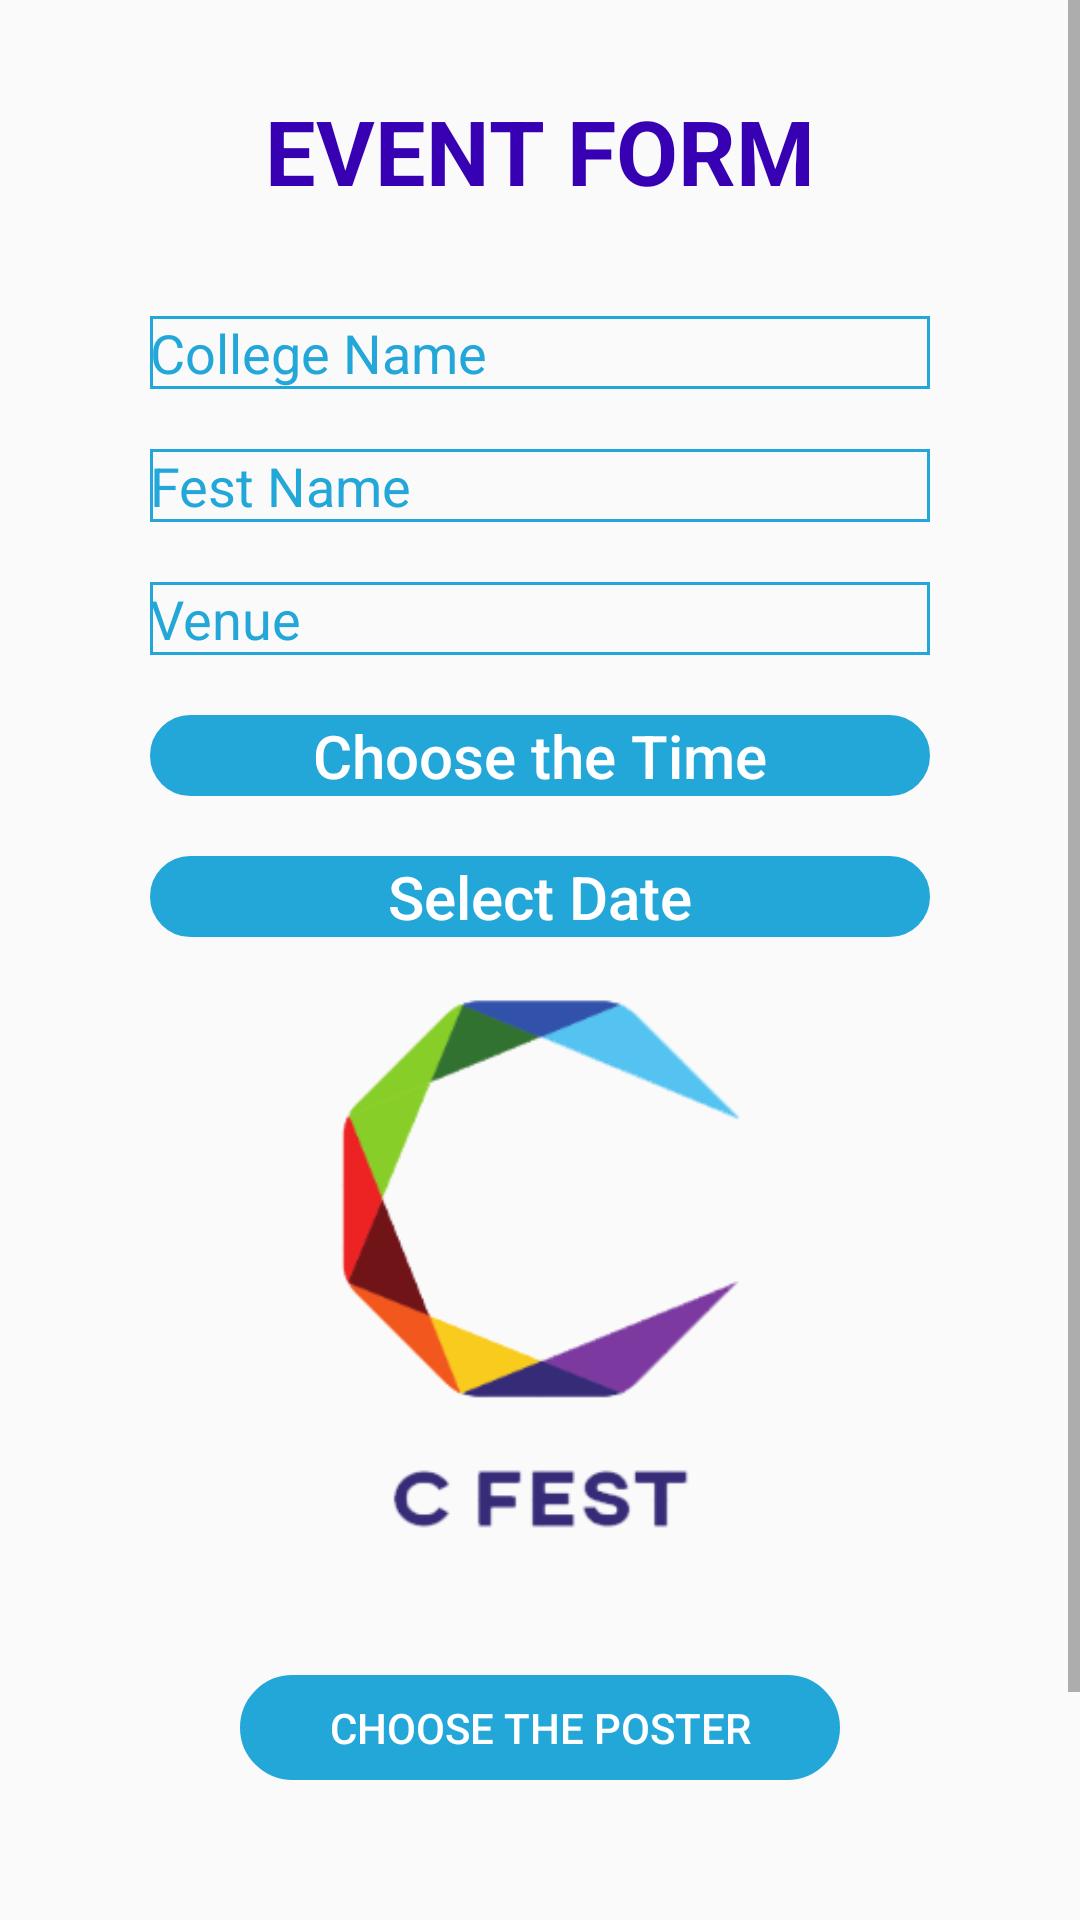

Write the Android layout XML for this screen, with the resource values it uses.
<!-- AndroidManifest.xml: application theme AppTheme -->
<!-- res/layout/fragment_event_tab.xml -->
<?xml version="1.0" encoding="utf-8"?>
<ScrollView xmlns:android="http://schemas.android.com/apk/res/android"
    xmlns:tools="http://schemas.android.com/tools"
    android:layout_width="match_parent"
    android:layout_height="match_parent"
    tools:context=".Event_tab">
<RelativeLayout
    android:layout_width="match_parent"
    android:layout_height="wrap_content">

    
    <TextView
        android:id="@+id/textView"
        android:layout_width="wrap_content"
        android:layout_height="wrap_content"
        android:layout_centerHorizontal="true"
        android:layout_marginTop="30dp"
        android:text="EVENT FORM"
        android:textColor="@color/design_default_color_primary_dark"
        android:textSize="30dp"
        android:textStyle="bold" />

    <RelativeLayout
        android:layout_width="wrap_content"
        android:layout_height="wrap_content"
        android:layout_below="@+id/textView"
        android:layout_centerInParent="true"
        android:layout_marginLeft="40dp"
        android:layout_marginTop="25dp"
        android:layout_marginRight="40dp">

        <EditText
            android:id="@+id/cllg_edit"
            android:layout_width="match_parent"
            android:layout_height="wrap_content"
            android:layout_margin="10dp"
            android:background="@drawable/form_line"
            android:hint="College Name"
            android:textColor="@color/design_default_color_primary"
            android:textColorHint="@color/colorPrimary" />


        <EditText
            android:id="@+id/fest_edit"
            android:layout_width="match_parent"
            android:layout_height="wrap_content"
            android:layout_below="@+id/cllg_edit"
            android:layout_margin="10dp"
            android:background="@drawable/form_line"
            android:hint="Fest Name"
            android:textColor="@color/design_default_color_primary"
            android:textColorHint="@color/colorPrimary" />

        <EditText
            android:id="@+id/venue_edit"
            android:layout_width="match_parent"
            android:layout_height="wrap_content"
            android:layout_below="@id/fest_edit"
            android:layout_margin="10dp"
            android:background="@drawable/form_line"
            android:hint="Venue"
            android:textColor="@color/design_default_color_primary"
            android:textColorHint="@color/colorPrimary" />

        <TextView
            android:id="@+id/time_edit"
            android:layout_width="match_parent"
            android:layout_height="wrap_content"
            android:layout_below="@id/venue_edit"
            android:layout_margin="10dp"
            android:background="@drawable/btn_bg"
            android:backgroundTint="@color/colorPrimary"
            android:fontFamily="sans-serif-medium"
            android:hint="Choose the Time"
            android:textAlignment="center"
            android:textColor="@color/white"
            android:textColorHint="@color/white"
            android:textSize="20dp"></TextView>

        <TextView
            android:id="@+id/date_pick"
            android:layout_width="match_parent"
            android:layout_height="wrap_content"
            android:layout_below="@id/time_edit"
            android:layout_margin="10dp"
            android:background="@drawable/btn_bg"
            android:backgroundTint="@color/colorPrimary"
            android:fontFamily="sans-serif-medium"
            android:hint="Select Date"
            android:textAlignment="center"
            android:textColor="@color/white"
            android:textColorHint="@color/white"
            android:textSize="20dp">

        </TextView>

        <ImageView
            android:id="@+id/image_poster"
            android:layout_width="match_parent"
            android:layout_height="200dp"
            android:layout_below="@+id/date_pick"
            android:src="@drawable/app_logo2" />

        <Button

            android:id="@+id/buttonchoose"
            android:layout_width="200dp"
            android:layout_height="35dp"
            android:layout_below="@+id/image_poster"
            android:layout_marginTop="36dp"
            android:layout_centerHorizontal="true"
            android:background="@drawable/btn_bg"
            android:backgroundTint="@color/colorPrimary"
            android:fontFamily="sans-serif-medium"
            android:text="Choose the Poster"
            android:textColor="@color/white" />


        <Button
            android:id="@+id/event_btn"
            android:layout_width="wrap_content"
            android:layout_height="40dp"
            android:layout_below="@+id/buttonchoose"
            android:layout_marginTop="83dp"
            android:layout_marginBottom="10dp"
            android:layout_centerHorizontal="true"
            android:background="@drawable/btn_bg"
            android:backgroundTint="@color/design_default_color_primary"
            android:fontFamily="sans-serif-medium"
            android:paddingLeft="70dp"
            android:paddingRight="70dp"
            android:text="SUBMIT"
            android:textAllCaps="false"
            android:textColor="@color/white"
            android:textSize="20sp" />
    </RelativeLayout>

</RelativeLayout>
</ScrollView>
<!-- resources referenced by this layout -->
<resources>
  <color name="colorPrimary">#23A7D8</color>
  <color name="white">#FFFFFF</color>
  <!-- drawable app_logo2: png bitmap (drawable-v24, 29796 bytes) -->
  <!-- drawable btn_bg (drawable) -->
  <shape
      xmlns:android="http://schemas.android.com/apk/res/android"
      android:shape="rectangle">
  
      <corners
          android:topLeftRadius="20dp"
          android:bottomRightRadius="20dp"
          android:bottomLeftRadius="20dp"
          android:topRightRadius="20dp"></corners>
  
      <stroke
          android:width="1dp"
          android:color="@color/white"></stroke>
  </shape>
  <!-- drawable form_line (drawable) -->
  <shape xmlns:android="http://schemas.android.com/apk/res/android"
      android:shape="rectangle">
      <corners
          android:topLeftRadius="0dp"
          android:bottomRightRadius="0dp"
          android:bottomLeftRadius="0dp"
          android:topRightRadius="0dp"></corners>
  
      <stroke
          android:width="1dp"
          android:color="@color/colorPrimary"></stroke>
  
  </shape>
  <style name="AppTheme" parent="Theme.AppCompat.Light.NoActionBar">
          
  
          <item name="colorPrimary">@color/colorPrimary</item>
          <item name="colorPrimaryDark">@color/colorPrimaryDark</item>
          <item name="colorAccent">@color/colorAccent</item>
      </style>
  <color name="colorPrimaryDark">#23A7D8</color>
  <color name="colorAccent">#23A7D8</color>
</resources>
